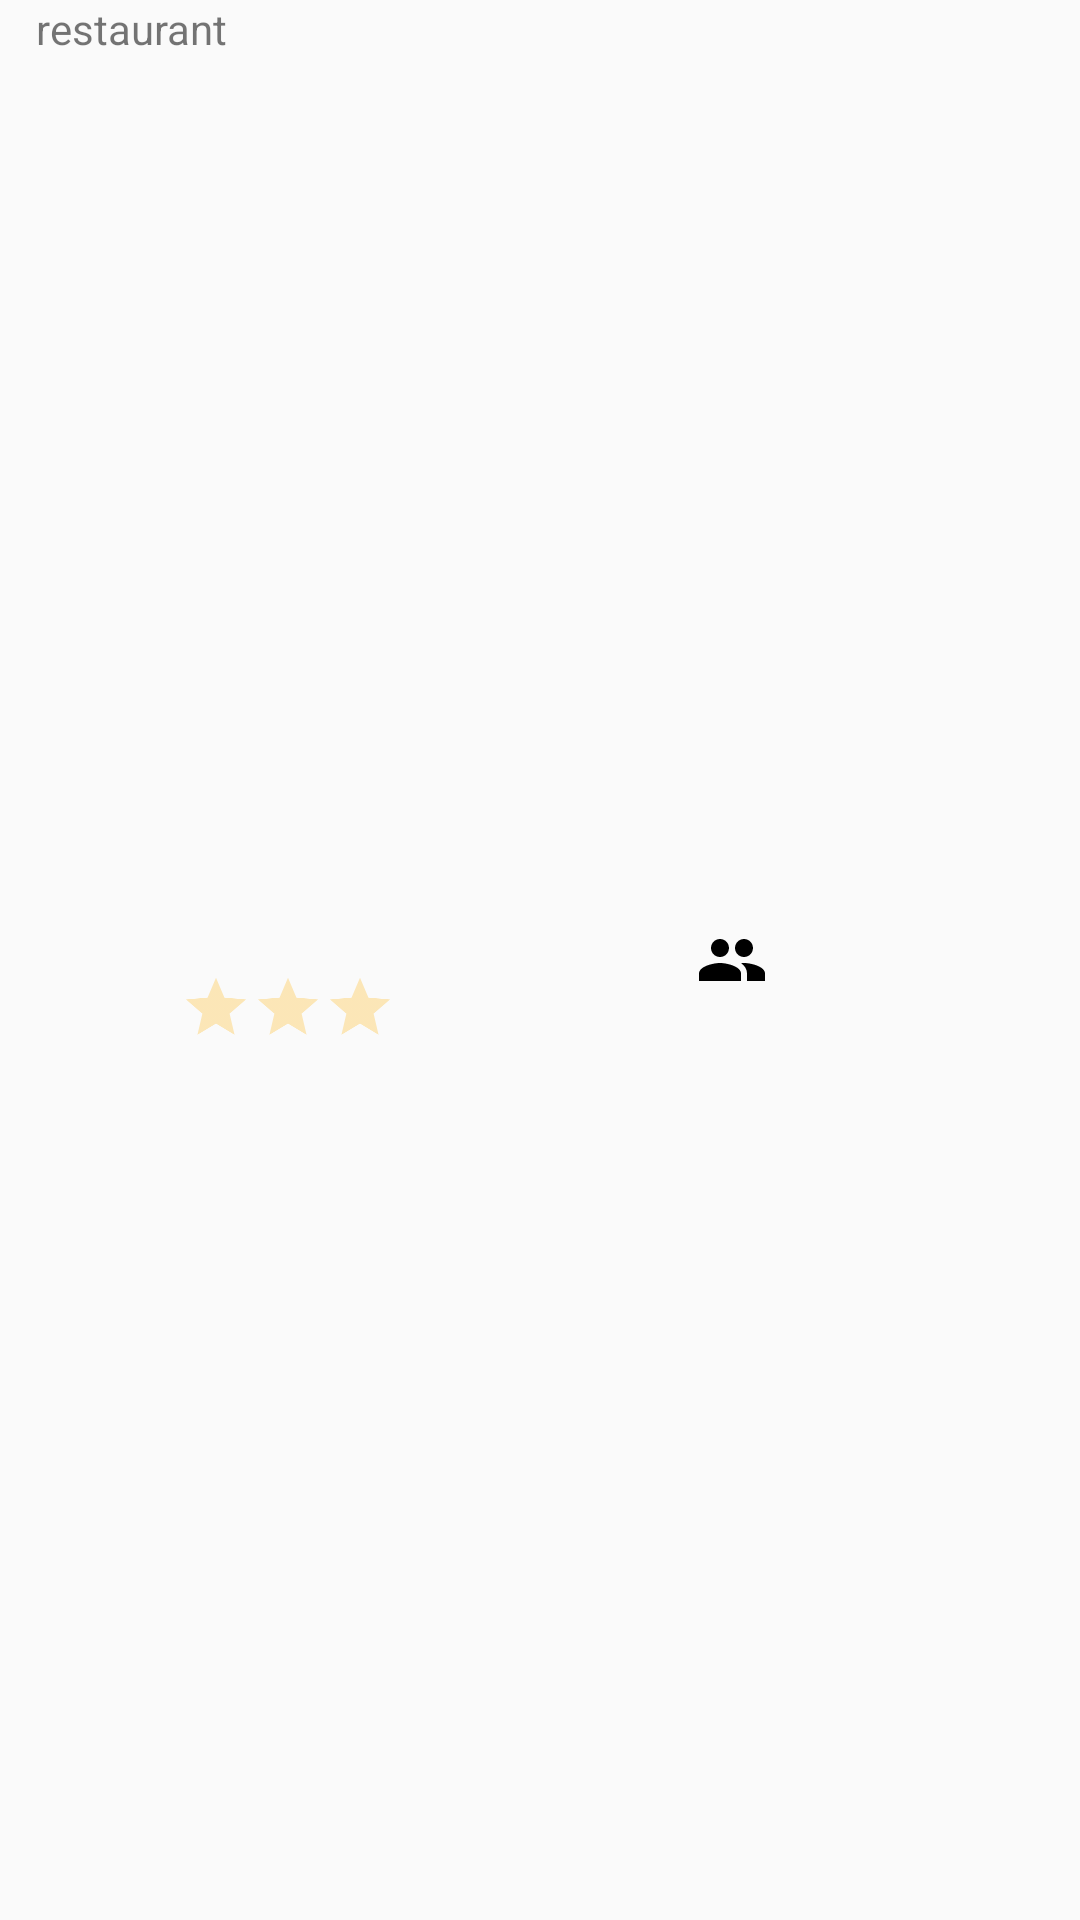

Write the Android layout XML for this screen, with the resource values it uses.
<!-- AndroidManifest.xml: application theme Theme.Go4Lunch -->
<!-- res/layout/restaurant_list_item.xml -->
<?xml version="1.0" encoding="utf-8"?>
<androidx.constraintlayout.widget.ConstraintLayout xmlns:android="http://schemas.android.com/apk/res/android"
    xmlns:app="http://schemas.android.com/apk/res-auto"
    xmlns:tools="http://schemas.android.com/tools"
    android:layout_width="match_parent"
    android:layout_height="wrap_content"
    android:layout_marginTop="12dp">


    <TextView
        android:id="@+id/textRestaurant"
        android:layout_width="220dp"
        android:layout_height="0dp"
        android:layout_marginStart="12dp"
        android:text="restaurant"
        app:layout_constraintBottom_toBottomOf="parent"
        app:layout_constraintEnd_toStartOf="@+id/numberWorkmate"
        app:layout_constraintStart_toStartOf="parent"
        app:layout_constraintTop_toTopOf="parent" />


    <RatingBar
        android:id="@+id/ratingBar"
        android:layout_width="wrap_content"
        android:layout_height="wrap_content"
        android:layout_marginTop="36dp"
        android:layout_marginLeft="24dp"
        android:isIndicator="true"
        android:numStars="3"
        android:scaleX=".5"
        android:scaleY="0.5"
        android:theme="@style/RatingBar"
        app:layout_constraintBottom_toBottomOf="parent"
        app:layout_constraintRight_toRightOf="parent"
        app:layout_constraintStart_toStartOf="parent"
        app:layout_constraintTop_toTopOf="parent" />

    <TextView
        android:id="@+id/numberWorkmate"
        android:layout_width="wrap_content"
        android:layout_height="wrap_content"
        app:layout_constraintBottom_toBottomOf="parent"
        app:layout_constraintStart_toEndOf="@+id/textRestaurant"
        app:layout_constraintTop_toTopOf="parent" />

    <ImageView
        android:id="@+id/logoWorkmates"
        android:layout_width="wrap_content"
        android:layout_height="wrap_content"
        android:src="@drawable/ic_baseline_people_24"
        app:layout_constraintBottom_toBottomOf="parent"
        app:layout_constraintStart_toEndOf="@+id/numberWorkmate"
        app:layout_constraintTop_toTopOf="parent" />

    <ImageView
        android:id="@+id/imageRestaurant"
        android:layout_width="100dp"
        android:layout_height="100dp"
        android:layout_margin="12dp"
        android:src="@drawable/ic_baseline_circle_24"
        app:layout_constraintBottom_toBottomOf="parent"
        app:layout_constraintEnd_toEndOf="parent"
        app:layout_constraintStart_toEndOf="@+id/logoWorkmates"
        app:layout_constraintTop_toTopOf="parent" />


</androidx.constraintlayout.widget.ConstraintLayout>
<!-- resources referenced by this layout -->
<resources>
  <!-- drawable ic_baseline_people_24 (drawable) -->
  <vector android:height="24dp" android:tint="#000000"
      android:viewportHeight="24" android:viewportWidth="24"
      android:width="24dp"
      xmlns:android="http://schemas.android.com/apk/res/android">
      <path android:fillColor="@android:color/white" android:pathData="M16,11c1.66,0 2.99,-1.34 2.99,-3S17.66,5 16,5c-1.66,0 -3,1.34 -3,3s1.34,3 3,3zM8,11c1.66,0 2.99,-1.34 2.99,-3S9.66,5 8,5C6.34,5 5,6.34 5,8s1.34,3 3,3zM8,13c-2.33,0 -7,1.17 -7,3.5L1,19h14v-2.5c0,-2.33 -4.67,-3.5 -7,-3.5zM16,13c-0.29,0 -0.62,0.02 -0.97,0.05 1.16,0.84 1.97,1.97 1.97,3.45L17,19h6v-2.5c0,-2.33 -4.67,-3.5 -7,-3.5z"/>
  </vector>
  <style name="RatingBar" parent="Theme.AppCompat">
          <item name="colorControlNormal">@color/yellow</item>
          <item name="colorControlActivated">@color/yellow</item>
      </style>
  <style name="Theme.Go4Lunch" parent="Theme.AppCompat.Light.NoActionBar">
          
          <item name="colorPrimary">@color/red</item>
          <item name="colorPrimaryVariant">@color/red</item>
          <item name="colorOnPrimary">@color/white</item>
          
          <item name="colorSecondary">@color/teal_200</item>
          <item name="colorSecondaryVariant">@color/teal_700</item>
          <item name="colorOnSecondary">@color/red</item>
          
          <item name="android:statusBarColor" tools:targetApi="l">?attr/colorPrimaryVariant</item>
  
  
      </style>
  <color name="yellow">#FFB81C</color>
  <color name="red">#fb5607</color>
  <color name="white">#FFFFFFFF</color>
  <color name="teal_200">#FF03DAC5</color>
  <color name="teal_700">#FF018786</color>
</resources>
